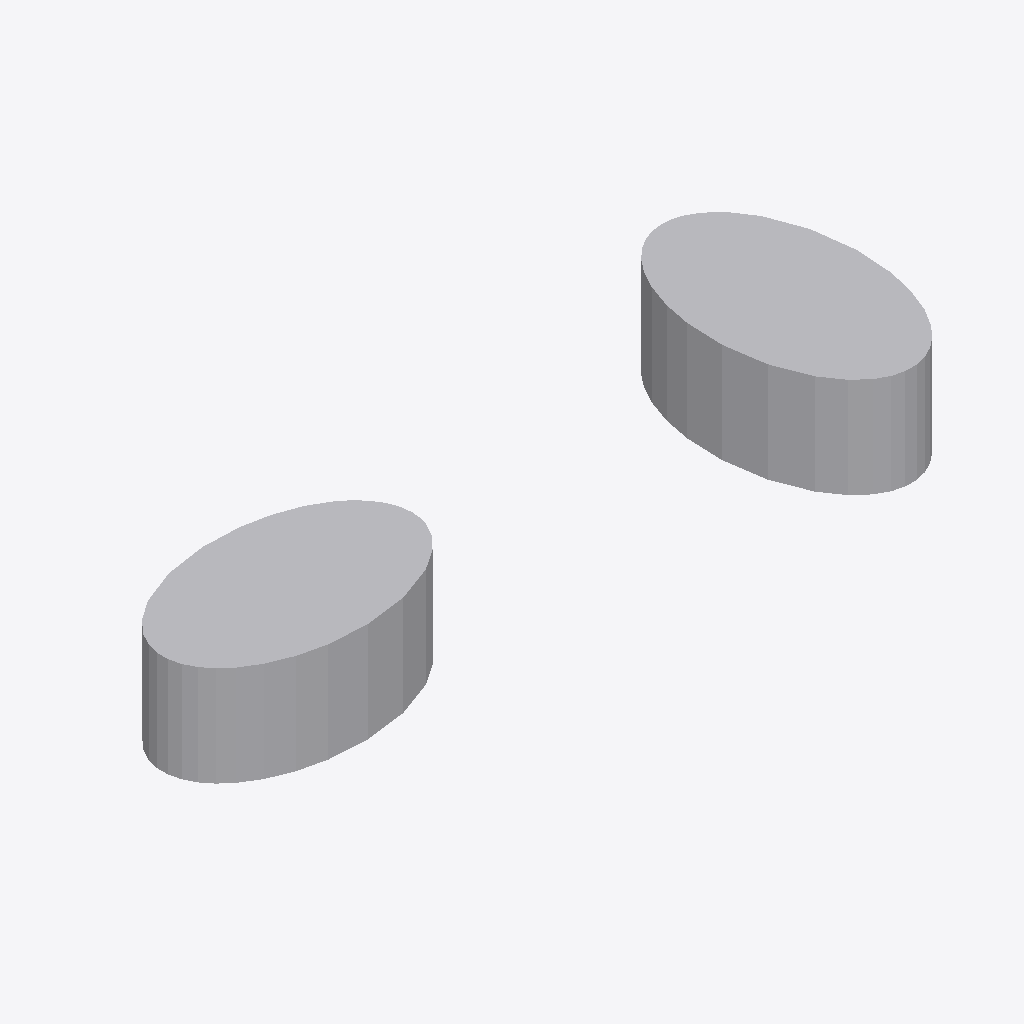
Isometric view of an IFC building model (IFC-SPF (STEP), schema IFC2X3, length unit millimetre), seen from the south-west, elements coloured by IFC class: 2 other elements (light grey).
Extent 0.140 m × 0.050 m × 0.020 m (x, y, z). Storeys (1): unnamed at 0.00 m. Elements (2): 2 IfcBuildingElementProxy.

HEADER;
FILE_DESCRIPTION(('ViewDefinition [CoordinationView]'),'2;1');
FILE_NAME('IfcEllipseProfileDef.ifc','2014-03-08T17:03:55',(''),('',''),'IfcOpenShell 0.5.0-dev','IfcOpenShell 0.5.0-dev','');
FILE_SCHEMA(('IFC2X3'));
ENDSEC;
DATA;
#18=IFCPROJECT('3zPj9qt6b9uuqkZQigbIUL',#5,'IfcEllipseProfileDef',$,$,$,$,(#11),#17);
#24=IFCSITE('0fzyNsjdH8vOcUjt8$PuFb',#5,$,$,$,#23,$,$,.ELEMENT.,$,$,$,$,$);
#31=IFCBUILDING('2sB5jIogHAcufB_vBdB8z$',#5,$,$,$,#30,$,$,.ELEMENT.,$,$,$);
#38=IFCBUILDINGSTOREY('21OPnmQjPC7fB2hCmAGxl2',#5,$,$,$,#37,$,$,.ELEMENT.,$);
#59=IFCBUILDINGELEMENTPROXY('0NBhbTBuH8WhOr_fE1ET$R',#5,'profile',$,$,#65,#77,$,$);
#40=IFCBUILDINGELEMENTPROXY('2Obawd97P7S8UAzLkXlrkZ',#5,'profile',$,$,#46,#58,$,$);
ENDSEC;
